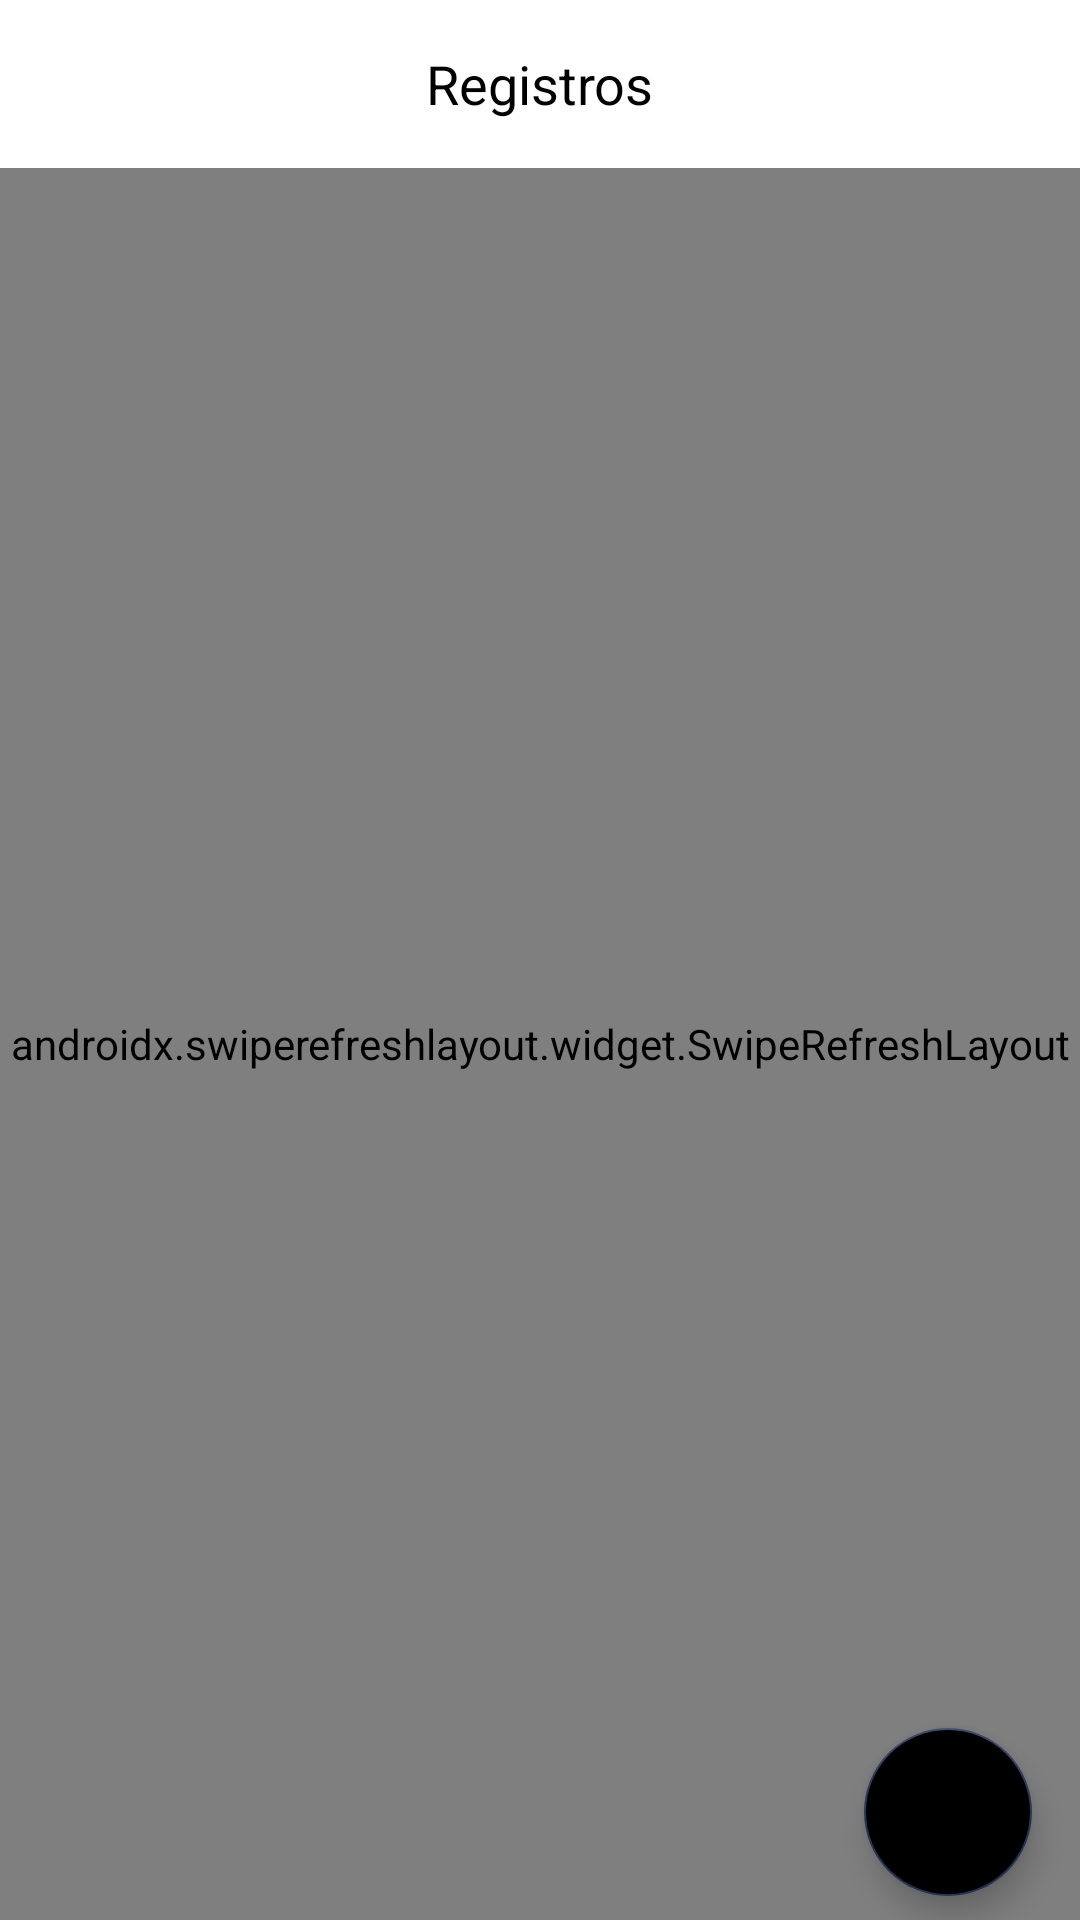

Layout XML and referenced resources for this Android screen:
<!-- AndroidManifest.xml: application theme Theme.RoomDatabaseMVVM -->
<!-- res/layout/activity_main.xml -->
<?xml version="1.0" encoding="utf-8"?>
<androidx.constraintlayout.widget.ConstraintLayout xmlns:android="http://schemas.android.com/apk/res/android"
    xmlns:app="http://schemas.android.com/apk/res-auto"
    xmlns:tools="http://schemas.android.com/tools"
    android:layout_width="match_parent"
    android:layout_height="match_parent"
    tools:context=".ui.view.RegistrationActivity">

    <com.google.android.material.appbar.AppBarLayout
        android:id="@+id/appBarLayout"
        android:layout_width="match_parent"
        android:layout_height="wrap_content"
        app:layout_constraintEnd_toEndOf="parent"
        app:layout_constraintStart_toStartOf="parent"
        app:layout_constraintTop_toTopOf="parent">

        <androidx.appcompat.widget.Toolbar
            android:id="@+id/toolbar"
            android:layout_width="match_parent"
            android:layout_height="wrap_content"
            android:background="@color/white"
            app:navigationIcon="@drawable/ic_back">

            <TextView
                android:id="@+id/textToolbar"
                android:layout_width="wrap_content"
                android:layout_height="wrap_content"
                android:layout_gravity="center_horizontal"
                android:inputType="none"
                android:text="Registros"
                android:textColor="@color/black"
                android:textSize="18sp" />

        </androidx.appcompat.widget.Toolbar>

    </com.google.android.material.appbar.AppBarLayout>

    <androidx.swiperefreshlayout.widget.SwipeRefreshLayout
        android:id="@+id/swipeRefreshLayout"
        android:layout_width="0dp"
        android:layout_height="0dp"
        app:layout_constraintBottom_toBottomOf="parent"
        app:layout_constraintEnd_toEndOf="parent"
        app:layout_constraintStart_toStartOf="parent"
        app:layout_constraintTop_toBottomOf="@+id/appBarLayout">

        <androidx.recyclerview.widget.RecyclerView
            android:id="@+id/recyclerview"
            android:layout_width="0dp"
            android:layout_height="0dp"
            app:layout_constraintBottom_toBottomOf="parent"
            app:layout_constraintEnd_toEndOf="parent"
            app:layout_constraintStart_toStartOf="parent"
            app:layout_constraintTop_toBottomOf="@+id/appBarLayout"
            tools:listitem="@layout/adapter_item" />
    </androidx.swiperefreshlayout.widget.SwipeRefreshLayout>

    <com.google.android.material.floatingactionbutton.FloatingActionButton
        android:id="@+id/fab"
        android:layout_width="wrap_content"
        android:layout_height="wrap_content"
        android:layout_marginEnd="16dp"
        android:layout_marginBottom="8dp"
        android:backgroundTint="@color/black"
        android:contentDescription="Novo registro"
        android:src="@drawable/ic_baseline_more"
        android:tint="@color/black"
        app:layout_constraintBottom_toBottomOf="parent"
        app:layout_constraintEnd_toEndOf="parent" />

</androidx.constraintlayout.widget.ConstraintLayout>
<!-- res/layout/adapter_item.xml (included above) -->
<?xml version="1.0" encoding="utf-8"?>
<androidx.cardview.widget.CardView
    xmlns:android="http://schemas.android.com/apk/res/android"
    xmlns:app="http://schemas.android.com/apk/res-auto"
    xmlns:tools="http://schemas.android.com/tools"
    android:layout_width="match_parent"
    android:layout_height="wrap_content"
    android:layout_marginStart="10dp"
    android:layout_marginTop="4dp"
    android:layout_marginEnd="10dp"
    android:layout_marginBottom="8dp"
    app:cardCornerRadius="5dp"
    app:cardElevation="4dp">

    <androidx.constraintlayout.widget.ConstraintLayout
        android:id="@+id/item_container"
        android:layout_width="match_parent"
        android:layout_height="match_parent"
        android:background="@drawable/bottom_card"
        android:padding="10dp">

        <TextView
            android:id="@+id/Nome"
            android:layout_width="wrap_content"
            android:layout_height="wrap_content"
            android:paddingStart="8dp"
            android:paddingEnd="8dp"
            android:textAlignment="center"
            android:textColor="@color/black"
            android:textSize="24sp"
            android:textStyle="bold"
            app:layout_constraintStart_toStartOf="parent"
            app:layout_constraintTop_toTopOf="parent"
            tools:text="Teste" />

        <TextView
            android:id="@+id/Telefone"
            android:layout_width="wrap_content"
            android:layout_height="wrap_content"
            android:layout_marginTop="8dp"
            android:paddingStart="8dp"
            android:paddingEnd="8dp"
            android:textAlignment="center"
            android:textColor="@color/black"
            android:textSize="16sp"
            app:layout_constraintBottom_toBottomOf="parent"
            app:layout_constraintStart_toStartOf="parent"
            app:layout_constraintTop_toBottomOf="@+id/Nome"
            tools:text="85985707636" />

        <TextView
            android:id="@+id/data"
            android:layout_width="wrap_content"
            android:layout_height="wrap_content"
            android:paddingStart="8dp"
            android:paddingEnd="8dp"
            android:textAlignment="center"
            android:textColor="@color/black"
            android:textSize="16sp"
            app:layout_constraintBottom_toBottomOf="parent"
            app:layout_constraintEnd_toEndOf="parent"
            tools:text="01/12/2001" />

    </androidx.constraintlayout.widget.ConstraintLayout>
</androidx.cardview.widget.CardView>
<!-- resources referenced by this layout -->
<resources>
  <color name="black">#FF000000</color>
  <color name="white">#FFFFFFFF</color>
  <!-- drawable bottom_card (drawable) -->
  <?xml version="1.0" encoding="utf-8"?>
  <layer-list xmlns:android="http://schemas.android.com/apk/res/android">
  
      <item
          android:id="@+id/main_drawable"
          android:end="-5dp"
          android:start="-5dp"
          android:top="-5dp">
          <shape android:shape="rectangle">
              <corners android:bottomLeftRadius="5dp"
                  android:bottomRightRadius="5dp"/>
              <stroke
                  android:width="4dp"
                  android:color="@color/black" />
          </shape>
      </item>
  </layer-list>
  <style name="Theme.RoomDatabaseMVVM" parent="Theme.MaterialComponents.DayNight.NoActionBar">
          
          <item name="colorPrimary">@color/black</item>
          <item name="colorPrimaryVariant">@color/white</item>
          <item name="colorOnPrimary">@color/black</item>
          
          <item name="colorSecondary">@color/card_blue</item>
          <item name="colorSecondaryVariant">@color/white</item>
          <item name="colorOnSecondary">@color/white</item>
          
          <item name="android:statusBarColor" tools:targetApi="l">?attr/colorPrimaryVariant</item>
          
      </style>
  <color name="card_blue">#283757</color>
</resources>
